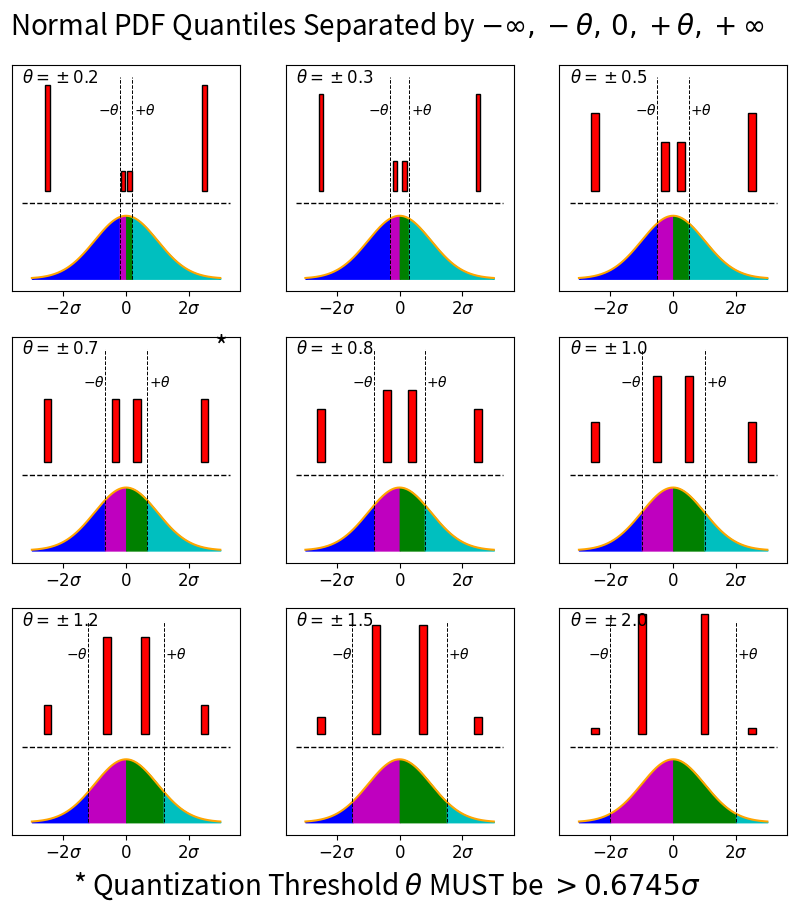

Source code (Python):
#
# quartile.py
#
# Show quartiles for 
#
#


import sys, os
import numpy as np
import matplotlib.pyplot as pl
from scipy.special import erf

fnorm = lambda x: (1/np.sqrt(2*np.pi))*(np.exp(-0.5*x**2))  # Normal PDF (0,1)
Fnorm = lambda x: 0.5*(1 + erf(x/np.sqrt(2)))               # Normal CDF (0,1)

hsep = 0.3

# thr = 0.1*np.arange(1,17)
threshold = np.array([0.2, 0.3, 0.5, 0.6745, 0.8, 1.0, 1.2, 1.5, 2.0]);
xrul = np.linspace(-3., 3., 1001)
xloc = np.array([-2, -0.5, 0.5, 1.5])
f_pdf = (1/np.sqrt(2*np.pi))*(np.exp(-0.5*xrul**2))  # Normal PDF (0,1)
f_pdf = (hsep-0.05)*f_pdf/f_pdf.max()

pl.figure(figsize=(10,10))
pl.figtext(0.5, 0.91, r"Normal PDF Quantiles Separated by $-\infty, " \
           r"-\theta, \, 0, +\theta, +\infty$", fontsize=20, ha='center')
for ip in range(9):
    pl.subplot(3, 3, ip+1)

    thr = threshold[ip]
#    xloc =   np.array([-2, -thr[ip], thr[ip], 2])
    barloc = np.array([-2.5, -thr/2, thr/2, 2.5])
    pl.plot(xrul, f_pdf, 'orange')
    pl.fill_between(xrul, f_pdf, where=(-10<xrul)&(xrul<=-thr), color='b')
    pl.fill_between(xrul, f_pdf, where=(-thr<xrul)&(xrul<=0), color='m');
    pl.fill_between(xrul, f_pdf, where=(0<xrul)&(xrul<=thr), color='g')
    pl.fill_between(xrul, f_pdf, where=((thr<xrul)&(xrul<10)), color='c')

    xl = pl.xlim()
    pl.plot([xl[0],xl[1]], [hsep,hsep], 'k--', lw=1) # Horiz. separation line
    pl.plot([-thr,-thr], [0,0.8], 'k--', lw=0.7)   # 
    pl.plot([thr,thr], [0,0.8], 'k--', lw=0.7)     #
    pl.xticks([-2,0,2], ["$-2\sigma$", "$0$", "$2\sigma$"], fontsize=12)
    pl.yticks([])
    pl.text(-thr-0.7, 0.65, r"$-\theta$")
    pl.text(thr+0.05, 0.65, r"$+\theta$")
    
    Fthr = Fnorm(-thr)
    qnor = np.array([Fthr, 0.5-Fthr, 0.5-Fthr, Fthr])
    bw = 0.15 if thr < 0.4 else 0.25
    pl.bar(barloc, qnor, bw, hsep+0.05, color='red', edgecolor='k')
    pl.ylim(-0.05, 0.85)
    pl.text(xl[0], 0.78, r"$\theta=\pm%3.1f$" % thr, fontsize=12)
    #pl.grid(1)

    if ip == 3: pl.text(2.8, 0.77, "*", fontsize=20)

pl.figtext(0.5, 0.05, r"* Quantization Threshold $\theta$ MUST be " \
           r"$ > 0.6745\sigma$", \
           fontsize=20, ha='center')


pl.show()

